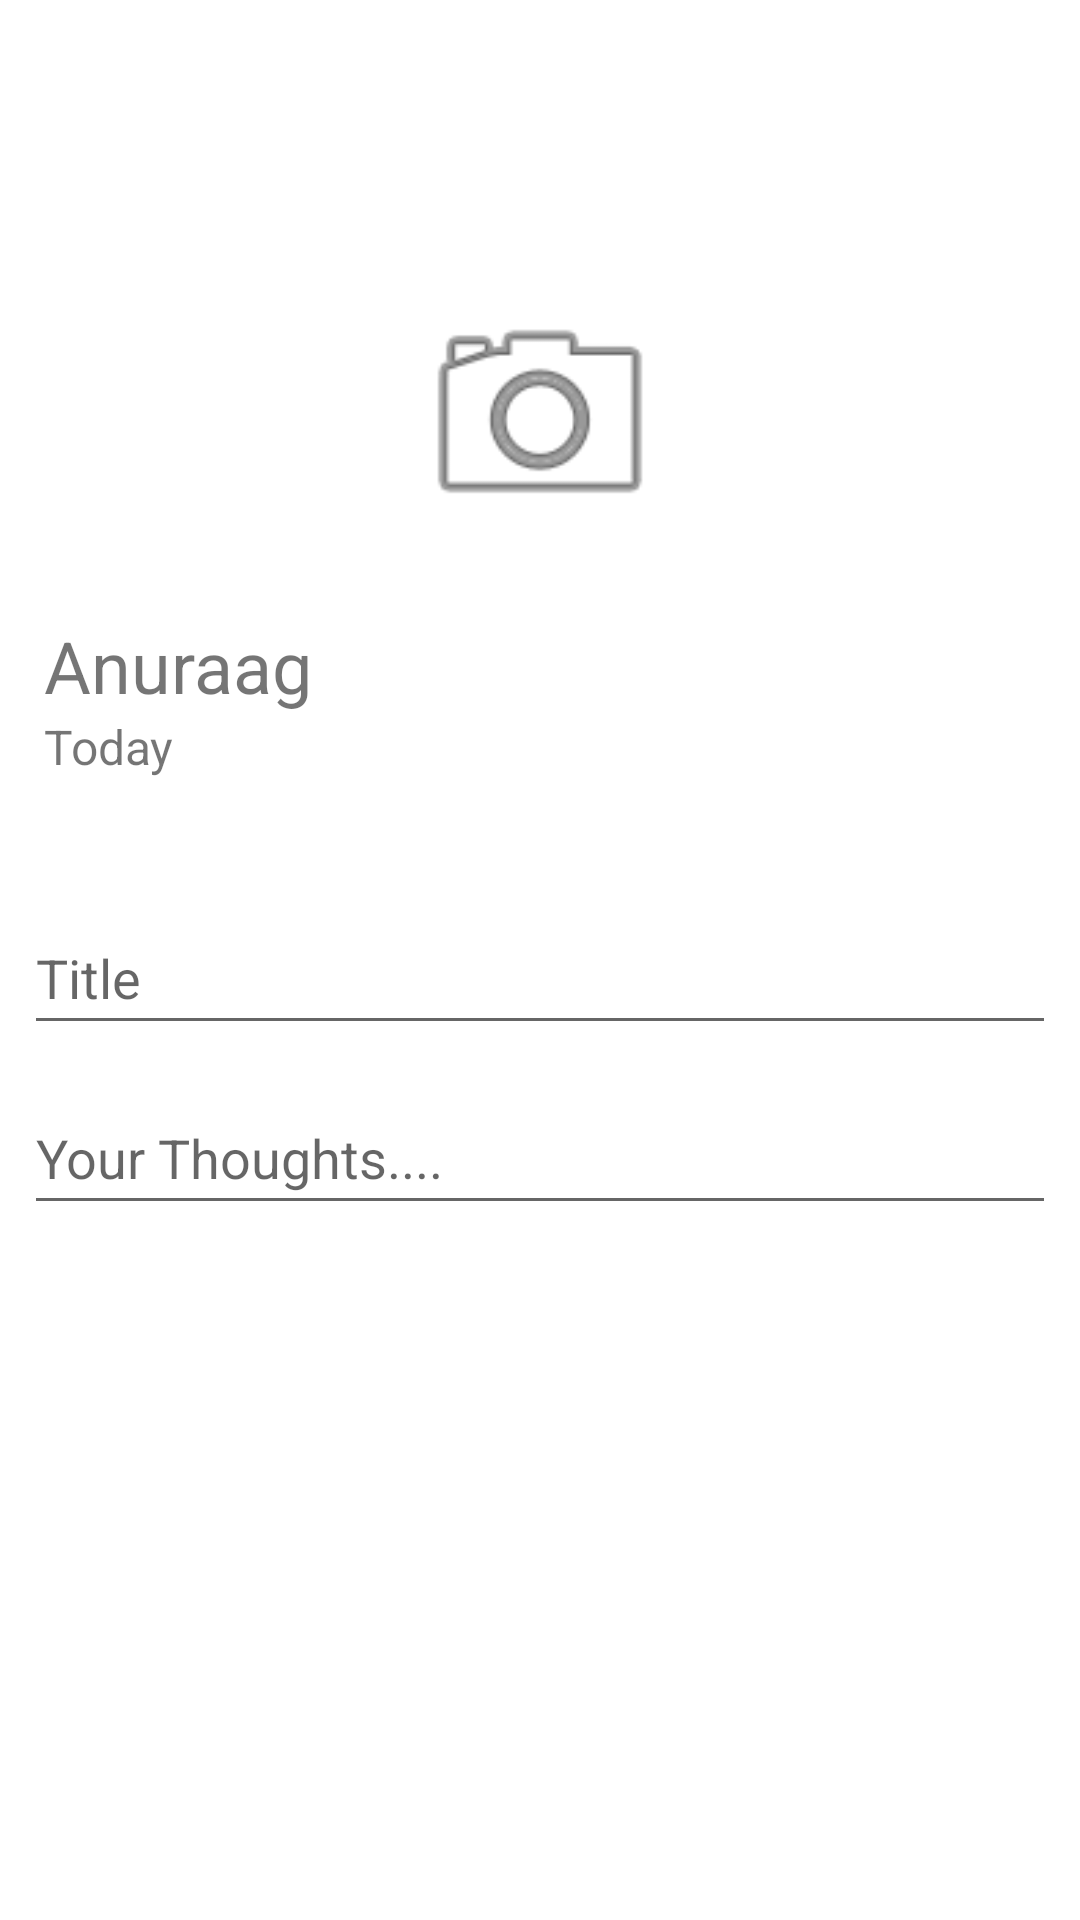

Reconstruct the res/layout file that produces this screen, plus the resources it refers to.
<!-- AndroidManifest.xml: application theme Theme.Journal -->
<!-- res/layout/activity_post_journal.xml -->
<?xml version="1.0" encoding="utf-8"?>
<LinearLayout xmlns:android="http://schemas.android.com/apk/res/android"
    xmlns:app="http://schemas.android.com/apk/res-auto"
    xmlns:tools="http://schemas.android.com/tools"
    android:layout_width="match_parent"
    android:gravity="center"
    android:layout_height="match_parent"
    tools:context=".PostJournalActivity">

    <ProgressBar
        android:id="@+id/post_progressbar"
        style="?android:attr/progressBarStyle"
        android:layout_width="wrap_content"
        android:layout_height="wrap_content"
        android:layout_gravity="center"
        android:visibility="gone"
        app:layout_constraintBottom_toBottomOf="parent"
        app:layout_constraintEnd_toEndOf="parent"
        app:layout_constraintHorizontal_bias="0.5"
        app:layout_constraintStart_toStartOf="parent"
        app:layout_constraintTop_toTopOf="parent" />

    <androidx.constraintlayout.widget.ConstraintLayout
        android:id="@+id/journal_layout"
        android:layout_width="match_parent"
        android:layout_height="match_parent"
        tools:context=".PostJournalActivity">

        <ImageView
            android:id="@+id/post_imageView"
            android:layout_width="0dp"
            android:layout_height="268dp"
            android:layout_marginStart="8dp"
            android:layout_marginEnd="8dp"
            android:scaleType="centerCrop"
            android:src="@drawable/image_2"
            app:layout_constraintBottom_toBottomOf="parent"
            app:layout_constraintEnd_toEndOf="parent"
            app:layout_constraintStart_toStartOf="parent"
            app:layout_constraintTop_toTopOf="parent"
            app:layout_constraintVertical_bias="0.012" />

        <TextView
            android:id="@+id/post_username_textview"
            android:layout_width="wrap_content"
            android:layout_height="wrap_content"
            android:text="Anuraag"
            android:textSize="24sp"
            app:layout_constraintBottom_toBottomOf="@+id/post_imageView"
            app:layout_constraintEnd_toEndOf="parent"
            app:layout_constraintHorizontal_bias="0.026"
            app:layout_constraintStart_toStartOf="@+id/post_imageView"
            app:layout_constraintTop_toBottomOf="@+id/post_camera_button"
            app:layout_constraintVertical_bias="0.396" />

        <TextView
            android:id="@+id/post_date_textview"
            android:layout_width="wrap_content"
            android:layout_height="wrap_content"
            android:text="Today"
            android:textSize="16sp"
            app:layout_constraintEnd_toEndOf="parent"
            app:layout_constraintHorizontal_bias="0.0"
            app:layout_constraintStart_toStartOf="@+id/post_username_textview"
            app:layout_constraintTop_toBottomOf="@+id/post_username_textview" />

        <ImageView
            android:id="@+id/post_camera_button"
            android:layout_width="88dp"
            android:layout_height="89dp"
            app:layout_constraintBottom_toBottomOf="@+id/post_imageView"
            app:layout_constraintEnd_toEndOf="parent"
            app:layout_constraintHorizontal_bias="0.5"
            app:layout_constraintStart_toStartOf="parent"
            app:layout_constraintTop_toTopOf="@+id/post_imageView"
            app:srcCompat="@android:drawable/ic_menu_camera" />

        <EditText
            android:id="@+id/post_title_et"
            android:layout_width="0dp"
            android:layout_height="wrap_content"
            android:layout_marginStart="8dp"
            android:layout_marginTop="28dp"
            android:layout_marginEnd="8dp"
            android:ems="10"
            android:hint="@string/title_hint"
            android:inputType="textPersonName"
            android:minHeight="48dp"
            app:layout_constraintEnd_toEndOf="parent"
            app:layout_constraintHorizontal_bias="0.0"
            app:layout_constraintStart_toStartOf="parent"
            app:layout_constraintTop_toBottomOf="@+id/post_imageView" />

        <EditText
            android:id="@+id/post_description_et"
            android:layout_width="0dp"
            android:layout_height="wrap_content"
            android:layout_marginStart="8dp"
            android:layout_marginTop="12dp"
            android:layout_marginEnd="8dp"
            android:ems="10"
            android:hint="@string/your_thoughts_placeholder"
            android:inputType="textPersonName"
            android:minHeight="48dp"
            app:layout_constraintEnd_toEndOf="parent"
            app:layout_constraintHorizontal_bias="0.0"
            app:layout_constraintStart_toStartOf="parent"
            app:layout_constraintTop_toBottomOf="@+id/post_title_et" />

        <Button
            android:id="@+id/post_save_journal_button"
            style="@style/Widget.MaterialComponents.Button"
            android:layout_width="0dp"
            android:layout_height="wrap_content"
            android:layout_marginStart="16dp"
            android:layout_marginEnd="16dp"
            android:text="@string/save_text"
            app:layout_constraintBottom_toBottomOf="parent"
            app:layout_constraintEnd_toEndOf="parent"
            app:layout_constraintHorizontal_bias="0.0"
            app:layout_constraintStart_toStartOf="parent"
            app:layout_constraintTop_toBottomOf="@+id/post_description_et"
            app:layout_constraintVertical_bias="0.941" />
    </androidx.constraintlayout.widget.ConstraintLayout>

</LinearLayout>
<!-- resources referenced by this layout -->
<resources>
  <string name="save_text">Save</string>
  <string name="title_hint">Title</string>
  <string name="your_thoughts_placeholder">Your Thoughts....</string>
  <style name="Theme.Journal" parent="Theme.MaterialComponents.DayNight.DarkActionBar">
          
          <item name="android:forceDarkAllowed">false</item>
          <item name="colorPrimary">@color/purple_500</item>
          <item name="colorPrimaryVariant">@color/purple_700</item>
          <item name="colorOnPrimary">@color/white</item>
          
          <item name="colorSecondary">@color/teal_200</item>
          <item name="colorSecondaryVariant">@color/teal_700</item>
          <item name="colorOnSecondary">@color/black</item>
          
          <item name="android:statusBarColor" tools:targetApi="l">?attr/colorPrimaryVariant</item>
          
      </style>
  <!-- not gathered from this repository: default colours our renderer supplied (Android Studio template values) -->
  <color name="purple_500">#FF6200EE</color>
  <color name="purple_700">#FF3700B3</color>
  <color name="teal_200">#FF03DAC5</color>
  <color name="teal_700">#FF018786</color>
  <color name="black">#FF000000</color>
  <color name="white">#FFFFFFFF</color>
</resources>
